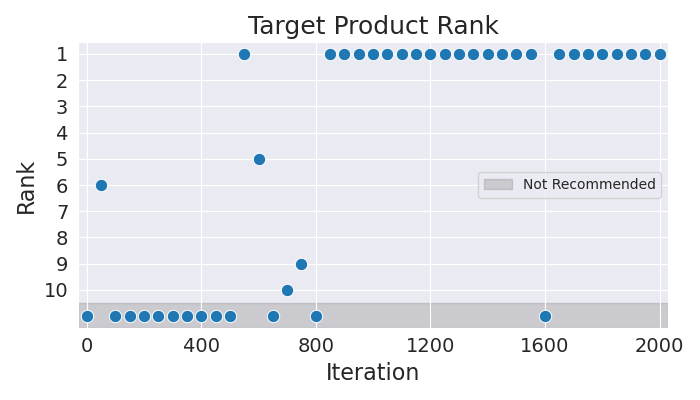

Values plotted in this chart, from the file beside it:
Iteration, Rank
0, 11
50, 6
100, 11
150, 11
200, 11
250, 11
300, 11
350, 11
400, 11
450, 11
500, 11
550, 1
600, 5
650, 11
700, 10
750, 9
800, 11
850, 1
900, 1
950, 1
1000, 1
1050, 1
1100, 1
1150, 1
1200, 1
1250, 1
1300, 1
1350, 1
1400, 1
1450, 1
1500, 1
1550, 1
1600, 11
1650, 1
1700, 1
1750, 1
1800, 1
1850, 1
1900, 1
1950, 1
2000, 1
